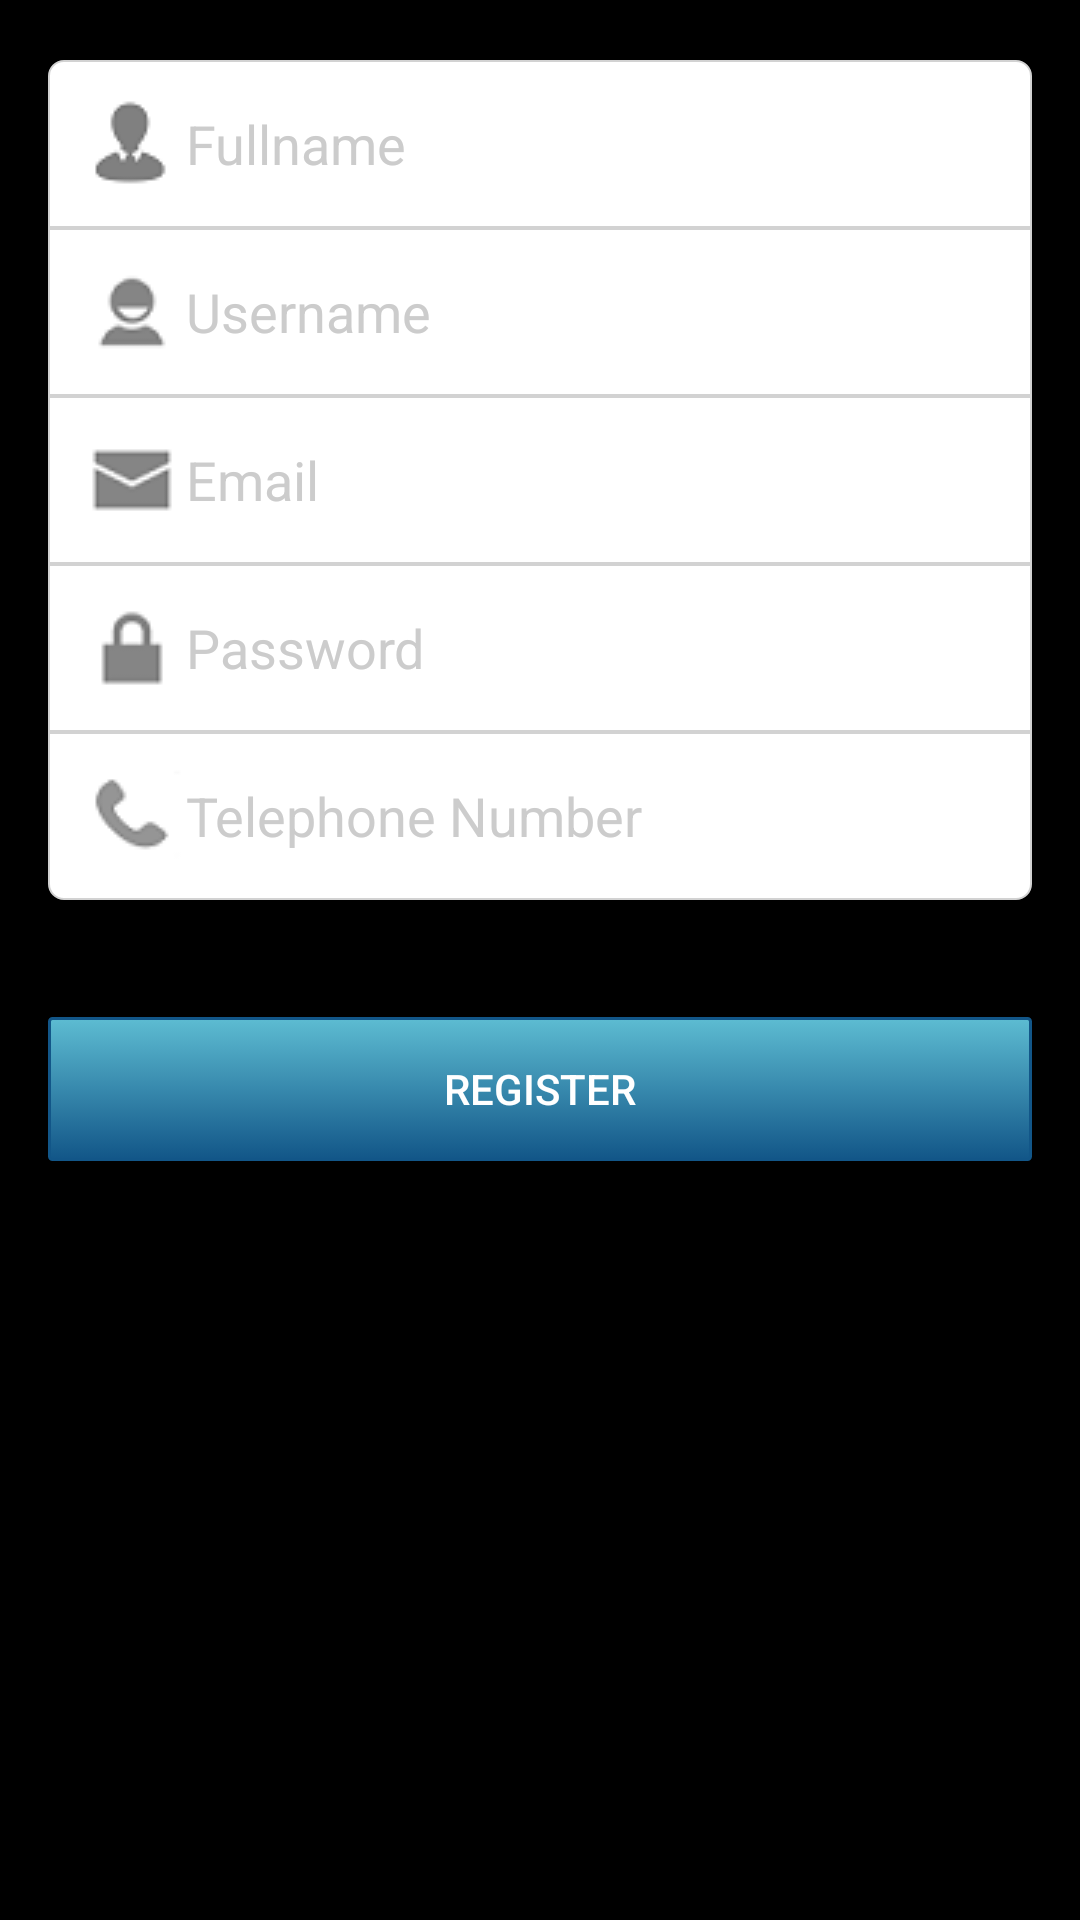

Android layout source for this screen:
<!-- AndroidManifest.xml: fallback theme Theme.MaterialComponents.DayNight.NoActionBar -->
<!-- res/layout/fragment_register.xml -->
<ScrollView xmlns:android="http://schemas.android.com/apk/res/android"
    xmlns:tools="http://schemas.android.com/tools"
    android:layout_width="match_parent"
    android:layout_height="match_parent"
    android:background="#000000" >

    <LinearLayout
        android:layout_width="match_parent"
        android:layout_height="match_parent"
        android:orientation="vertical"
        android:paddingLeft="16dp"
        android:paddingRight="16dp"
        tools:context=".MainActivity">

        <EditText
            android:id="@+id/fullname"
            android:layout_width="match_parent"
            android:layout_height="wrap_content"
            android:layout_marginTop="20dp"
            android:background="@drawable/edittext_top_bg"
            android:drawableLeft="@drawable/full"
            android:hint="Fullname"
            android:inputType="textPersonName"
            android:padding="10dp"
            android:singleLine="true"
            android:textColorHint="#cccccc" />

        <EditText
            android:id="@+id/username"
            android:layout_width="match_parent"
            android:layout_height="wrap_content"
            android:background="@drawable/edittext_default_bg"
            android:drawableLeft="@drawable/user"
            android:hint="Username"
            android:inputType="text"
            android:padding="10dp"
            android:singleLine="true"
            android:textColorHint="#cccccc" />

        <EditText
            android:id="@+id/email"
            android:layout_width="match_parent"
            android:layout_height="wrap_content"
            android:background="@drawable/edittext_default_bg"
            android:drawableLeft="@drawable/email"
            android:hint="Email"
            android:inputType="textEmailAddress"
            android:padding="10dp"
            android:singleLine="true"
            android:textColorHint="#cccccc" />

        <EditText
            android:id="@+id/password"
            android:layout_width="match_parent"
            android:layout_height="wrap_content"
            android:background="@drawable/edittext_default_bg"
            android:drawableLeft="@drawable/password"
            android:hint="Password"
            android:inputType="textPassword"
            android:padding="10dp"
            android:password="true"
            android:singleLine="true"
            android:textColorHint="#cccccc" />

        <EditText
            android:id="@+id/contact"
            android:layout_width="match_parent"
            android:layout_height="wrap_content"
            android:background="@drawable/edittext_bottom_bg"
            android:drawableLeft="@drawable/telephone"
            android:hint="Telephone Number"
            android:inputType="phone"
            android:padding="10dp"
            android:singleLine="true"
            android:textColorHint="#cccccc" />

        <TextView
            android:id="@+id/error"
            android:layout_width="wrap_content"
            android:layout_height="wrap_content"
            android:layout_gravity="center_horizontal"
            android:layout_marginTop="10dp"
            android:text=""
            android:textColor="@color/red" />

        <Button
            android:id="@+id/registerButton"
            android:layout_width="match_parent"
            android:layout_height="wrap_content"
            android:layout_marginBottom="20dp"
            android:layout_marginTop="10dp"
            android:background="@drawable/button_default_bg"
            android:text="Register"
            android:textColor="#FFFFFF" />
    </LinearLayout>

</ScrollView>
<!-- resources referenced by this layout -->
<resources>
  <color name="red">#FF0000</color>
  <!-- drawable button_default_bg (drawable) -->
  ﻿<selector xmlns:android="http://schemas.android.com/apk/res/android">
  
      <item android:state_pressed="true">
          <shape>
              <solid android:color="#f8f9fa" />
  
              <stroke android:width="1dp" android:color="#d2d2d2" />
  
              <corners android:radius="1dp" />
          </shape>
      </item>
      <item>
          <shape>
              <gradient android:angle="270" android:endColor="@color/colorPrimary" android:startColor="#5DBCD2" />
  
              <stroke android:width="1dp" android:color="@color/colorPrimary" />
  
              <corners android:radius="1dp" />
          </shape>
      </item>
  
  </selector>
  <!-- drawable edittext_bottom_bg (drawable) -->
  ﻿<shape xmlns:android="http://schemas.android.com/apk/res/android"
      android:padding="10dp"
      android:shape="rectangle">
  
      <solid android:color="#FFFFFF" />
  
      <stroke
          android:width="0.5dp"
          android:color="#d2d2d2" />
  
      <corners
          android:bottomLeftRadius="5dp"
          android:bottomRightRadius="5dp" />
  
  </shape>
  <!-- drawable edittext_default_bg (drawable) -->
  ﻿<shape xmlns:android="http://schemas.android.com/apk/res/android"
      android:padding="10dp"
      android:shape="rectangle">
  
      <solid android:color="#FFFFFF" />
  
      <stroke
          android:width="0.5dp"
          android:color="#d2d2d2" />
  
  </shape>
  <!-- drawable edittext_top_bg (drawable) -->
  ﻿<shape xmlns:android="http://schemas.android.com/apk/res/android"
      android:padding="10dp"
      android:shape="rectangle">
  
      <solid android:color="#FFFFFF" />
  
      <stroke
          android:width="0.5dp"
          android:color="#d2d2d2" />
  
      <corners
          android:topLeftRadius="5dp"
          android:topRightRadius="5dp" />
  
  </shape>
  <!-- drawable email: png bitmap (drawable, 1645 bytes) -->
  <!-- drawable full: png bitmap (drawable, 925 bytes) -->
  <!-- drawable password: png bitmap (drawable, 1481 bytes) -->
  <!-- drawable telephone: png bitmap (drawable, 872 bytes) -->
  <!-- drawable user: png bitmap (drawable, 1708 bytes) -->
  <color name="colorPrimary">#125688</color>
</resources>
